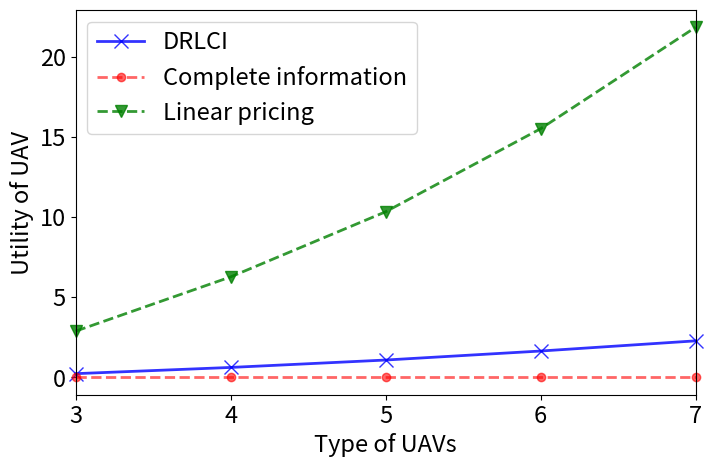

Here is the Python script that generated this plot:
# 效用表达式
#
# U_social = beta[j] * (pho * (T_max - 1 / (C[j] * mu_p) - delta[j]) - (kappa * a * (mu_p ** 2) * (C[j]) ** 2))
#
# U_relay = beta[j] * (pho * (T_max - 1 / (C[j] * mu_p) - delta[j]) - (theta[j] * pi[j]))
#
# U_UAV = theta[j] * pi[j] - (kappa * a * (mu_p ** 2) * (C[j]) ** 2)

# =================================================================================
# Record
# N = numberCout    # type
# W = 15    # total number
# mu_p = 1  # 1GHz
# pho = 5000
# a =20
# kappa = 10 ** (-13)
# # T_max = 0.101
# T_max = 0.10016
#

import matplotlib.pyplot as plt
import numpy as np
import random
from collections import OrderedDict
import pandas as pd
qtyDf = pd.DataFrame()


# ==========================绘图设置======================================
# 设置线条的颜色
color_list = ['#F0F8FF', '#FAEBD7', '#00FFFF', '#7FFFD4', '#F0FFFF',
              '#F5F5DC', '#FFE4C4', '#000000', '#FFEBCD', '#0000FF',
              '#8A2BE2', '#A52A2A', '#DEB887', '#5F9EA0', '#7FFF00',
              '#D2691E', '#FF7F50', '#6495ED', '#FFF8DC', '#DC143C',
              '#00FFFF', '#00008B', '#008B8B', '#B8860B', '#A9A9A9',
              '#006400', '#BDB76B', '#8B008B', '#556B2F', '#FF8C00',
              '#9932CC', '#8B0000', '#E9967A', '#8FBC8F', '#483D8B',
              '#2F4F4F', '#00CED1', '#9400D3', '#FF1493', '#00BFFF']
# 线条标志
line_mark = ['.', ',', 'o', 'v', '^', '<', '>',
             '1', '2', '3', '4', 's', 'p', '*',
             'h', 'H', '+', 'x', 'D', 'd', '|', '_']
# 线条类型
line_style = ['-', '--',
              '-.', ':']

# ==========================================================================
#总和固定是100
unChange = 100
#每次生成随机的个数值，加起来就是 100
numberCout = 8
#想要多来几组
repeattimes = 1
def randomSameSum():
    global qtyDf
    totals = [unChange]
    i = numberCout
    nums = []
    x = np.random.randint(0, i, size=(4,))
    for i in totals:
        print('i')
        while sum(x) != i: x = np.random.randint(2, i, size=(numberCout,))
        print('x')
        nums.append(x)
        # print('nums:', nums)
    df = pd.DataFrame(nums).T
    df.rename(columns = {0:'qty'},inplace = True)
    qtyDf  = qtyDf.append(df)
    return nums
def randomnumSort():
    list_total = []
    for i in range(repeattimes):
        print('repeat', i)
        nums = randomSameSum()
        # print('nums', nums)
        list_total.append(list(nums[0]))
    # print('list_total', list_total)
    list1 = []
    for i in range(0, numberCout):
        # print(float(qtyDf.values[i]))
        list1.append(int(qtyDf.values[i]))
    list1.sort()
    # print(list1)
    list2 = []
    for i in range(len(list_total)):
        list_total[i].sort()
        list2.append([])
        for j in range(numberCout):
            list2[i].append(list_total[i][j] / unChange)
    # print('list2', list2)
    # print('list_total', list_total)
    return list2

# ==========================================================================
N = numberCout    # type
W = 15    # total number
mu_p = 1  # 1GHz
pho = 5000
a =20
kappa = 10 ** (-13)
# T_max = 0.101
T_max = 0.10009

# Incomplete scenario
def generate_result(x, theta_temp):
    # theta = theta_temp[x]
    # beta = theta * W
    beta = theta_temp[x]
    theta = []
    for i in theta_temp[x]:
        theta.append(i * 100)
    delta = [0.1] * N

    w = [0] * N
    C = [0] * N
    w[N - 1] = beta[N - 1]
    C[N - 1] = (1 / mu_p) * (((pho * beta[N - 1]) / (2 * a * kappa * (w[N - 1]))) ** (1 / 3))
    C_flag = C[N - 1]
    for j in range(N - 1, 0, -1):  # 2, 1
        # print(j)
        w_j = ((w[j] * theta[j]) / (theta[j - 1])) + beta[j - 1]
        w[j - 1] = w_j
        C_j = (1 / mu_p) * (((pho * beta[j - 1]) / (2 * a * kappa * (w[j - 1] - w[j]))) ** (1 / 3))
        C[j - 1] = C_j
        C_flag += C_j
    # print('C_list', C)
    pi = [0] * N
    pi[0] = (a * kappa * (mu_p ** 2) * (C[0] ** 2)) / (theta[0])
    for j in range(1, N):
        pi[j] = pi[j - 1] + (a * kappa * (mu_p ** 2) * (C[j] ** 2 - C[j - 1] ** 2)) / (theta[j])

    print('pi', pi)
    print('C', C)

    relay_1_list = []
    for i in range(len(theta)):
        U_UAV = theta[i] * pi[i] - (kappa * a * (mu_p ** 2) * (C[i]) ** 2)
        U_relay_asymmetry = beta[i] * (pho * (T_max - 1 / (C[i] * mu_p) - delta[i]) - (theta[i] * pi[i]))
        relay_1_list.append(U_UAV)
    return relay_1_list

# Complete scenario
def generate_complete(x, theta_temp):
    # theta = theta_temp[x]
    # beta = theta * W
    beta = theta_temp[x]
    theta = []
    for i in theta_temp[x]:
        theta.append(i * 100)
    delta = [0.1] * N

    w = [0] * N
    C = [0] * N

    pi = [0] * N
    for j in range(0, N):
        pi[j] = ((2 / pho) * (mu_p / (kappa * a))**(0.5))**(-2 / 3) / (theta[j])

    for j in range(0, N):
        C[j] = ((theta[j] * pi[j]) / (kappa * a * mu_p) )**(0.5)

    print('pi_complete', pi)
    print('C_complete', C)

    relay_2_list = []
    for i in range(len(theta)):
        U_UAV = theta[i] * pi[i] - (kappa * a * (mu_p ** 2) * (C[i]) ** 2)
        U_complete = beta[i] * (pho * (T_max - 1 / (C[i] * mu_p) - delta[i]) - (theta[i] * pi[i]))
        relay_2_list.append(U_UAV)
    return relay_2_list

# Linear Pricing
def generate_linear(x, theta_temp):
    # theta = theta_temp[x]
    # beta = theta * W
    beta = theta_temp[x]
    theta = []
    for i in theta_temp[x]:
        theta.append(i * 100)
    delta = [0.1] * N

    w = [0] * N
    C = [0] * N
    w[N - 1] = beta[N - 1]
    C[N - 1] = (1 / mu_p) * (((pho * beta[N - 1]) / (2 * a * kappa * (w[N - 1]))) ** (1 / 3))
    C_flag = C[N - 1]
    for j in range(N - 1, 0, -1):  # 2, 1
        # print(j)
        w_j = ((w[j] * theta[j]) / (theta[j - 1])) + beta[j - 1]
        w[j - 1] = w_j
        C_j = (1 / mu_p) * (((pho * beta[j - 1]) / (2 * a * kappa * (w[j - 1] - w[j]))) ** (1 / 3))
        C[j - 1] = C_j
        C_flag += C_j
    # print('C_list', C)
    pi = [0] * N
    for j in range(0, N):
        pi[j] = 0.0018 * (j + 1)    # ((2 / pho) * (mu_p / (kappa * a))**(0.5))**(-2 / 3) / (theta[j])

    print('pi', pi)
    print('C', C)

    relay_1_list = []
    for i in range(len(theta)):
        U_UAV = theta[i] * pi[i] - (kappa * a * (mu_p ** 2) * (C[i]) ** 2)
        U_relay_asymmetry = beta[i] * (pho * (T_max - 1 / (C[i] * mu_p) - delta[i]) - (theta[i] * pi[i]))
        relay_1_list.append(U_UAV)
    return relay_1_list


def generate_result_average():
    v_1_matrix = []
    v_2_matrix = []
    v_3_matrix = []
    # theta_temp = randomnumSort()

    # theta_temp = [[0.01, 0.02, 0.03, 0.04, 0.05, 0.06, 0.07, 0.08, 0.09, 0.1, 0.11, 0.12, 0.22]]
    theta_temp = [[0.020, 0.03, 0.06, 0.10, 0.13, 0.16, 0.19, 0.22]]
    print(theta_temp)

    print('generate done')
    for average_time in range(0, repeattimes):
        v_1_sequence = generate_result(average_time, theta_temp)
        v_2_sequence = generate_complete(average_time, theta_temp)
        v_3_sequence = generate_linear(average_time, theta_temp)
        v_1_matrix.append(v_1_sequence)
        v_2_matrix.append(v_2_sequence)
        v_3_matrix.append(v_3_sequence)
        print(average_time)
        print(v_1_matrix)
        print(v_2_matrix)
        print(v_3_matrix)
    return v_1_matrix, v_2_matrix, v_3_matrix


v_1, v_2, v_3 = generate_result_average()
result_mean_1 = list(np.mean(v_1, axis=0))
# print("result_mean_1:", result_mean_1)
value_stage_mean_1 = OrderedDict()
for i in range(3, N):
    value_stage_mean_1[str(i)] = result_mean_1[i - 1] * 100
d_time_1 = np.array([int(x) for x in value_stage_mean_1.keys()])
e_consu_1 = value_stage_mean_1.values()

result_mean_2 = list(np.mean(v_2, axis=0))
# print("result_mean_2:", result_mean_2)
value_stage_mean_2 = OrderedDict()
for i in range(3, N):
    value_stage_mean_2[str(i)] = result_mean_2[i - 1] * 100
d_time_2 = np.array([int(x) for x in value_stage_mean_2.keys()])
e_consu_2 = value_stage_mean_2.values()

result_mean_3 = list(np.mean(v_3, axis=0))
# print("result_mean_3:", result_mean_3)
value_stage_mean_3 = OrderedDict()
for i in range(3, N):
    value_stage_mean_3[str(i)] = result_mean_3[i - 1] * 100
d_time_3 = np.array([int(x) for x in value_stage_mean_3.keys()])
e_consu_3 = value_stage_mean_3.values()


plt.figure(figsize=(8, 5))

# 设置坐标轴刻度
my_x_ticks = np.arange(3, N, 1)
plt.xticks(my_x_ticks)
plt.plot(d_time_1, e_consu_1, color='blue', alpha=0.8, marker=line_mark[17],
         linestyle='-',
         label=r'DRLCI', markersize=10, linewidth=2, clip_on=False)
plt.plot(d_time_2, e_consu_2, color='red', alpha=0.6, marker=line_mark[2],
         linestyle='--',
         label=r'Complete information', markersize=6, linewidth=2, clip_on=False)
plt.plot(d_time_3, e_consu_3, color='green', alpha=0.8, marker=line_mark[3],
         linestyle='--',
         label=r'Linear pricing', markersize=9, linewidth=2, clip_on=False)

plt.xlim(3, 7)
# plt.ylim(430, 660)
plt.legend(fontsize=17)
plt.xticks(fontsize=17)
plt.yticks(fontsize=17)
plt.xlabel("Type of UAVs", fontsize=17)
plt.ylabel("Utility of UAV", fontsize=17)
# plt.grid(linestyle='-.')     # 添加网格
plt.savefig("UAV_utility.pdf", dpi=500, bbox_inches='tight')    # 解决图片不清晰，不完整的问题
plt.show()


